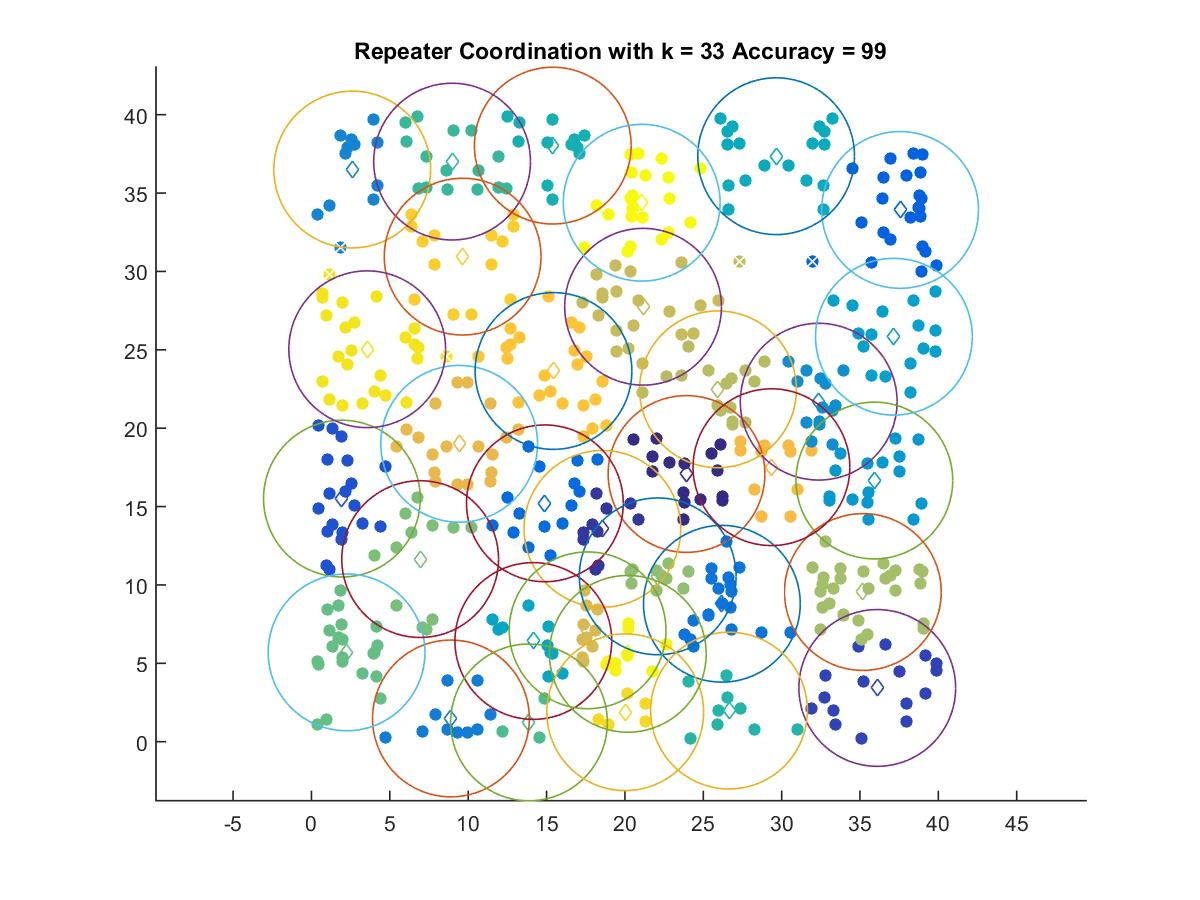

Data behind this chart, as committed beside it:
23.93, 17.078
18.56, 13.58
36.1, 3.428
1.947, 15.51
37.56, 33.92
14.9, 15.21
26.19, 8.799
8.903, 1.48
2.604, 36.5
32.37, 21.69
35.91, 16.66
37.16, 25.84
14.16, 6.423
29.65, 37.35
15.4, 38.03
26.64, 1.984
8.976, 37.01
13.88, 1.23
2.243, 5.697
6.938, 11.65
22.09, 10.55
35.18, 9.549
25.94, 22.48
21.16, 27.75
17.62, 7.105
9.426, 19
29.35, 17.51
15.44, 23.65
9.649, 30.94
20.02, 1.878
3.559, 25.04
20.18, 5.604
21.07, 34.38
